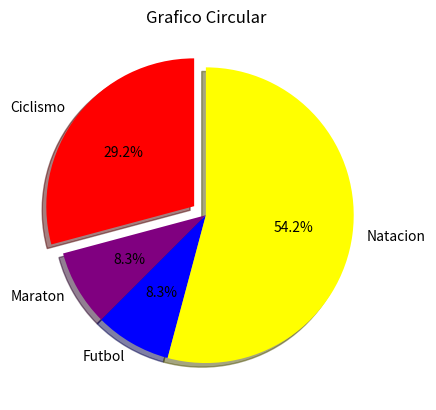

Write Python code to recreate this figure.
import matplotlib.pyplot as plt 

Ciclismo = [7,8,6,11,7]
Maraton = [2,3,4,3,2]
Futbol = [7,8,7,2,2]
Natacion = [8,5,7,8,13]
Divisiones = [7,2,2,13]

Deportes = ['Ciclismo', 'Maraton', 'Futbol', 'Natacion']
Colores = ['red', 'purple', 'blue', 'yellow']

plt.pie(Divisiones, labels= Deportes, colors=Colores, startangle=90, shadow=True, explode=(0.1,0,0,0),
        autopct='%1.1f%%')
plt.title('Grafico Circular')
plt.show()